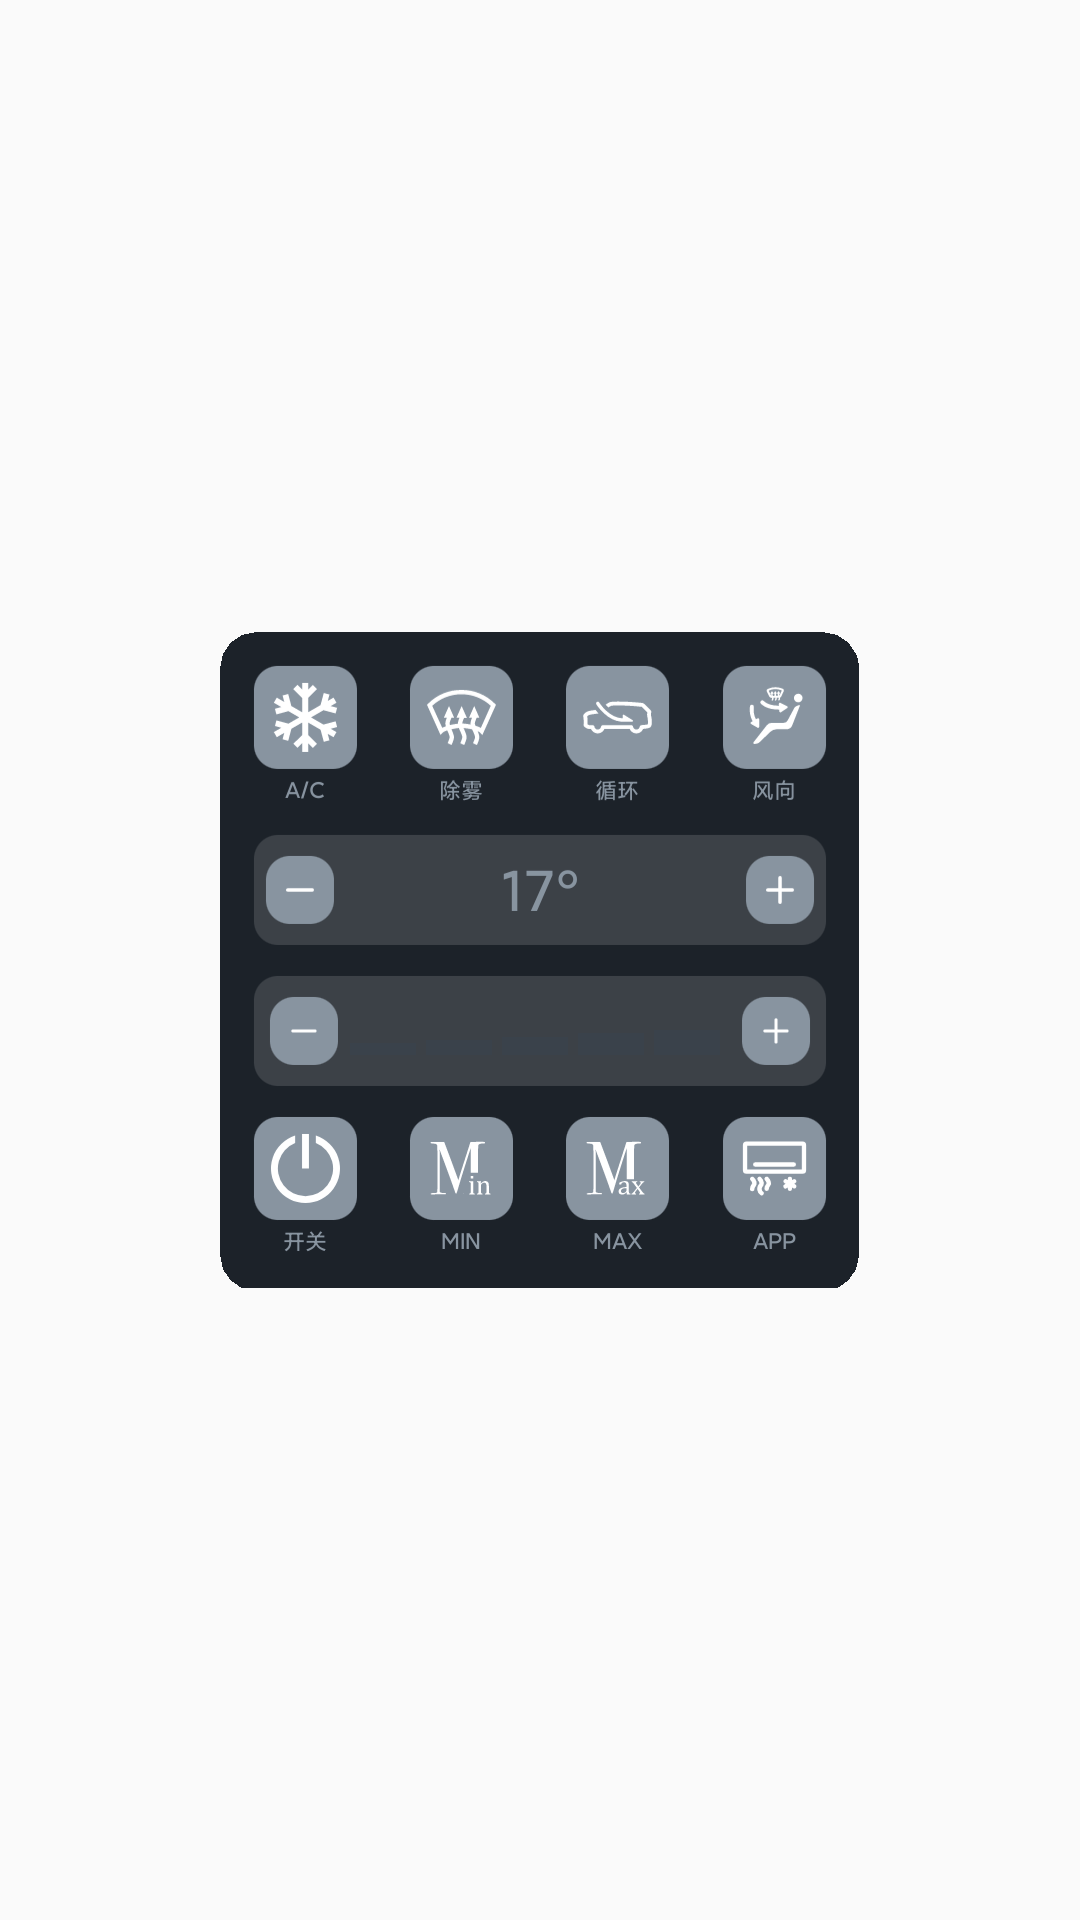

Android layout source for this screen:
<!-- AndroidManifest.xml: application theme Theme.DHCarInfo -->
<!-- res/layout/air_control_app_widget.xml -->
<RelativeLayout xmlns:android="http://schemas.android.com/apk/res/android"
    style="@style/Widget.DHCarInfo.AppWidget.Container"
    android:layout_width="wrap_content"
    android:layout_height="wrap_content"
    android:layout_gravity="center"
    android:theme="@style/Theme.DHCarInfo.AppWidgetContainer">

    <ImageView
        android:layout_width="wrap_content"
        android:layout_height="wrap_content"
        android:layout_centerInParent="true"
        android:scaleType="fitCenter"
        android:src="@drawable/img_air_app_widget" />

    <TextView
        android:id="@+id/appwidget_text"
        style="@style/Widget.DHCarInfo.AppWidget.InnerView"
        android:layout_width="wrap_content"
        android:layout_height="wrap_content"
        android:layout_centerHorizontal="true"
        android:layout_centerVertical="true"
        android:layout_margin="8dp"
        android:contentDescription="@string/appwidget_text"
        android:text="@string/appwidget_text"
        android:textSize="24sp"
        android:textStyle="bold|italic"
        android:visibility="gone" />
</RelativeLayout>
<!-- resources referenced by this layout -->
<resources>
  <!-- drawable img_air_app_widget: png bitmap (drawable, 66899 bytes) -->
  <string name="appwidget_text">空调控制小组件</string>
  <style name="Theme.DHCarInfo.AppWidgetContainer" parent="Theme.DHCarInfo.AppWidgetContainerParent">
          
          <item name="appWidgetPadding">16dp</item>
      </style>
  <style name="Widget.DHCarInfo.AppWidget.Container" parent="android:Widget">
          <item name="android:id">@android:id/background</item>
          <item name="android:background">?android:attr/colorBackground</item>
          <item name="backgroundRadius">12dp</item>
      </style>
  <style name="Widget.DHCarInfo.AppWidget.InnerView" parent="android:Widget">
          <item name="android:background">?android:attr/colorBackground</item>
          <item name="android:textColor">?android:attr/textColorPrimary</item>
          <item name="backgroundRadius">12dp</item>
      </style>
  <style name="Theme.DHCarInfo" parent="android:Theme.Material.Light.NoActionBar" />
  <style name="Theme.DHCarInfo.AppWidgetContainerParent" parent="@android:style/Theme.DeviceDefault">
          
          <item name="appWidgetRadius">16dp</item>
          
          <item name="appWidgetInnerRadius">8dp</item>
      </style>
</resources>
